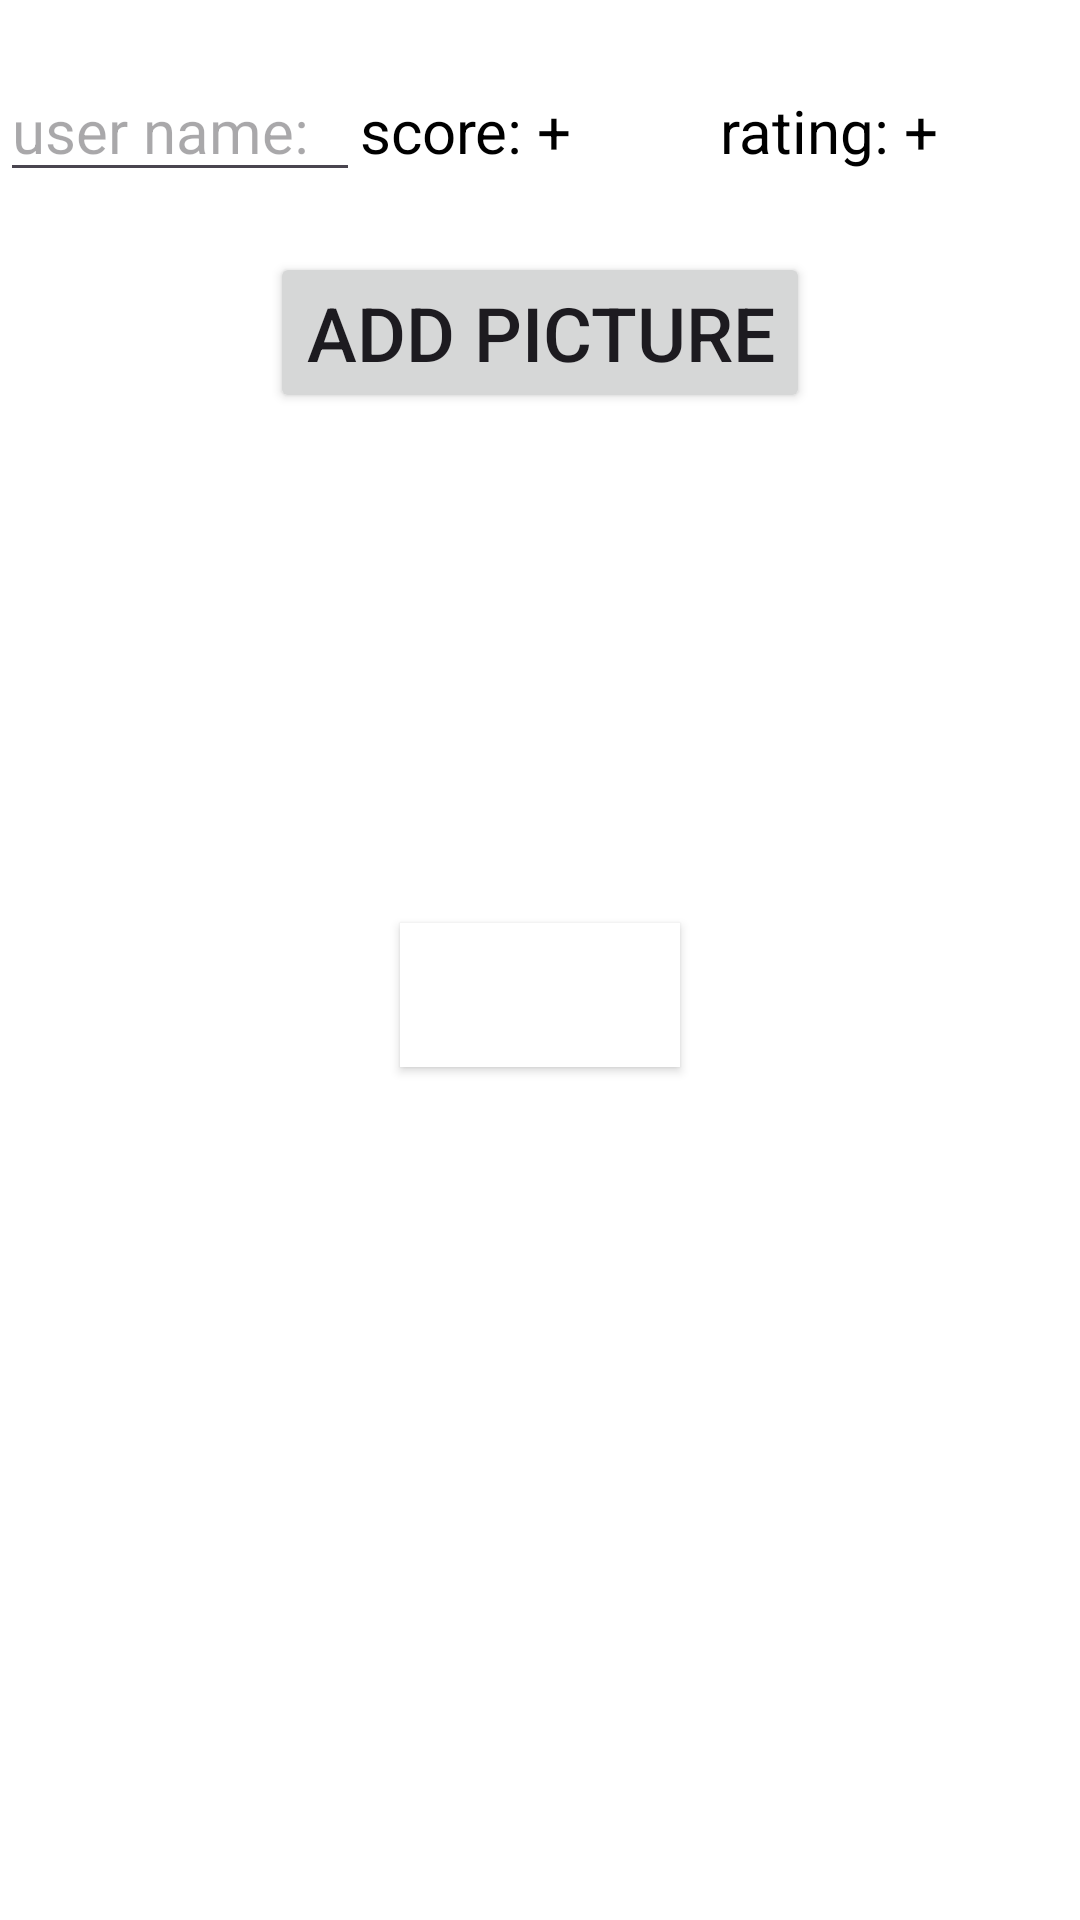

Write the Android layout XML for this screen, with the resource values it uses.
<!-- AndroidManifest.xml: application theme Theme.MathProjectYehonatan -->
<!-- res/layout/showalluser.xml -->
<?xml version="1.0" encoding="utf-8"?>
<LinearLayout xmlns:android="http://schemas.android.com/apk/res/android"
    android:layout_width="match_parent"
    android:layout_height="match_parent"
    android:orientation="vertical"
    android:background="@color/white"
    android:gravity="center_horizontal">


<LinearLayout
    android:layout_width="wrap_content"
    android:layout_height="wrap_content"
    android:orientation="horizontal"
    android:layout_marginTop="20dp">


<EditText
    android:layout_width="120dp"
    android:layout_height="wrap_content"
    android:textSize="20sp"
    android:hint="user name:"
    android:textColor="@color/black"
    android:id="@+id/UsrN"/>


    <TextView
        android:layout_width="120dp"
        android:layout_height="wrap_content"
        android:textSize="20sp"
        android:text="score: +"
        android:textColor="@color/black"
        android:id="@+id/Score"/>

    <TextView
        android:layout_width="120dp"
        android:layout_height="wrap_content"
        android:textSize="20sp"
        android:text="rating: +"
        android:textColor="@color/black"
        android:id="@+id/Rating"/>

</LinearLayout>

<Button
    android:layout_width="wrap_content"
    android:layout_height="wrap_content"
    android:layout_gravity="center"
    android:textSize="25sp"
    android:text="ADD PICTURE"
    android:layout_marginTop="20dp"
    android:id="@+id/addpctr"/>


<ImageView
    android:layout_width="150dp"
    android:layout_height="150dp"
    android:id="@+id/imageView" />

    <Button
        android:layout_width="wrap_content"
        android:layout_height="wrap_content"
        android:text="ADD USER"
        android:textSize="20sp"
        android:textColor="@color/white"
        android:background="@color/white"
        android:layout_marginTop="20dp"
        android:id="@+id/addusr">

    </Button>
    <androidx.recyclerview.widget.RecyclerView
        android:layout_width="match_parent"
        android:layout_height="match_parent"
        android:id="@+id/recycle"/>

</LinearLayout>
<!-- resources referenced by this layout -->
<resources>
  <style name="Theme.MathProjectYehonatan" parent="Base.Theme.MathProjectYehonatan" />
  <style name="Base.Theme.MathProjectYehonatan" parent="Theme.Material3.DayNight.NoActionBar">
          
          
      </style>
  <!-- not gathered from this repository: default colours our renderer supplied (Android Studio template values) -->
  <color name="black">#FF000000</color>
  <color name="white">#FFFFFFFF</color>
</resources>
